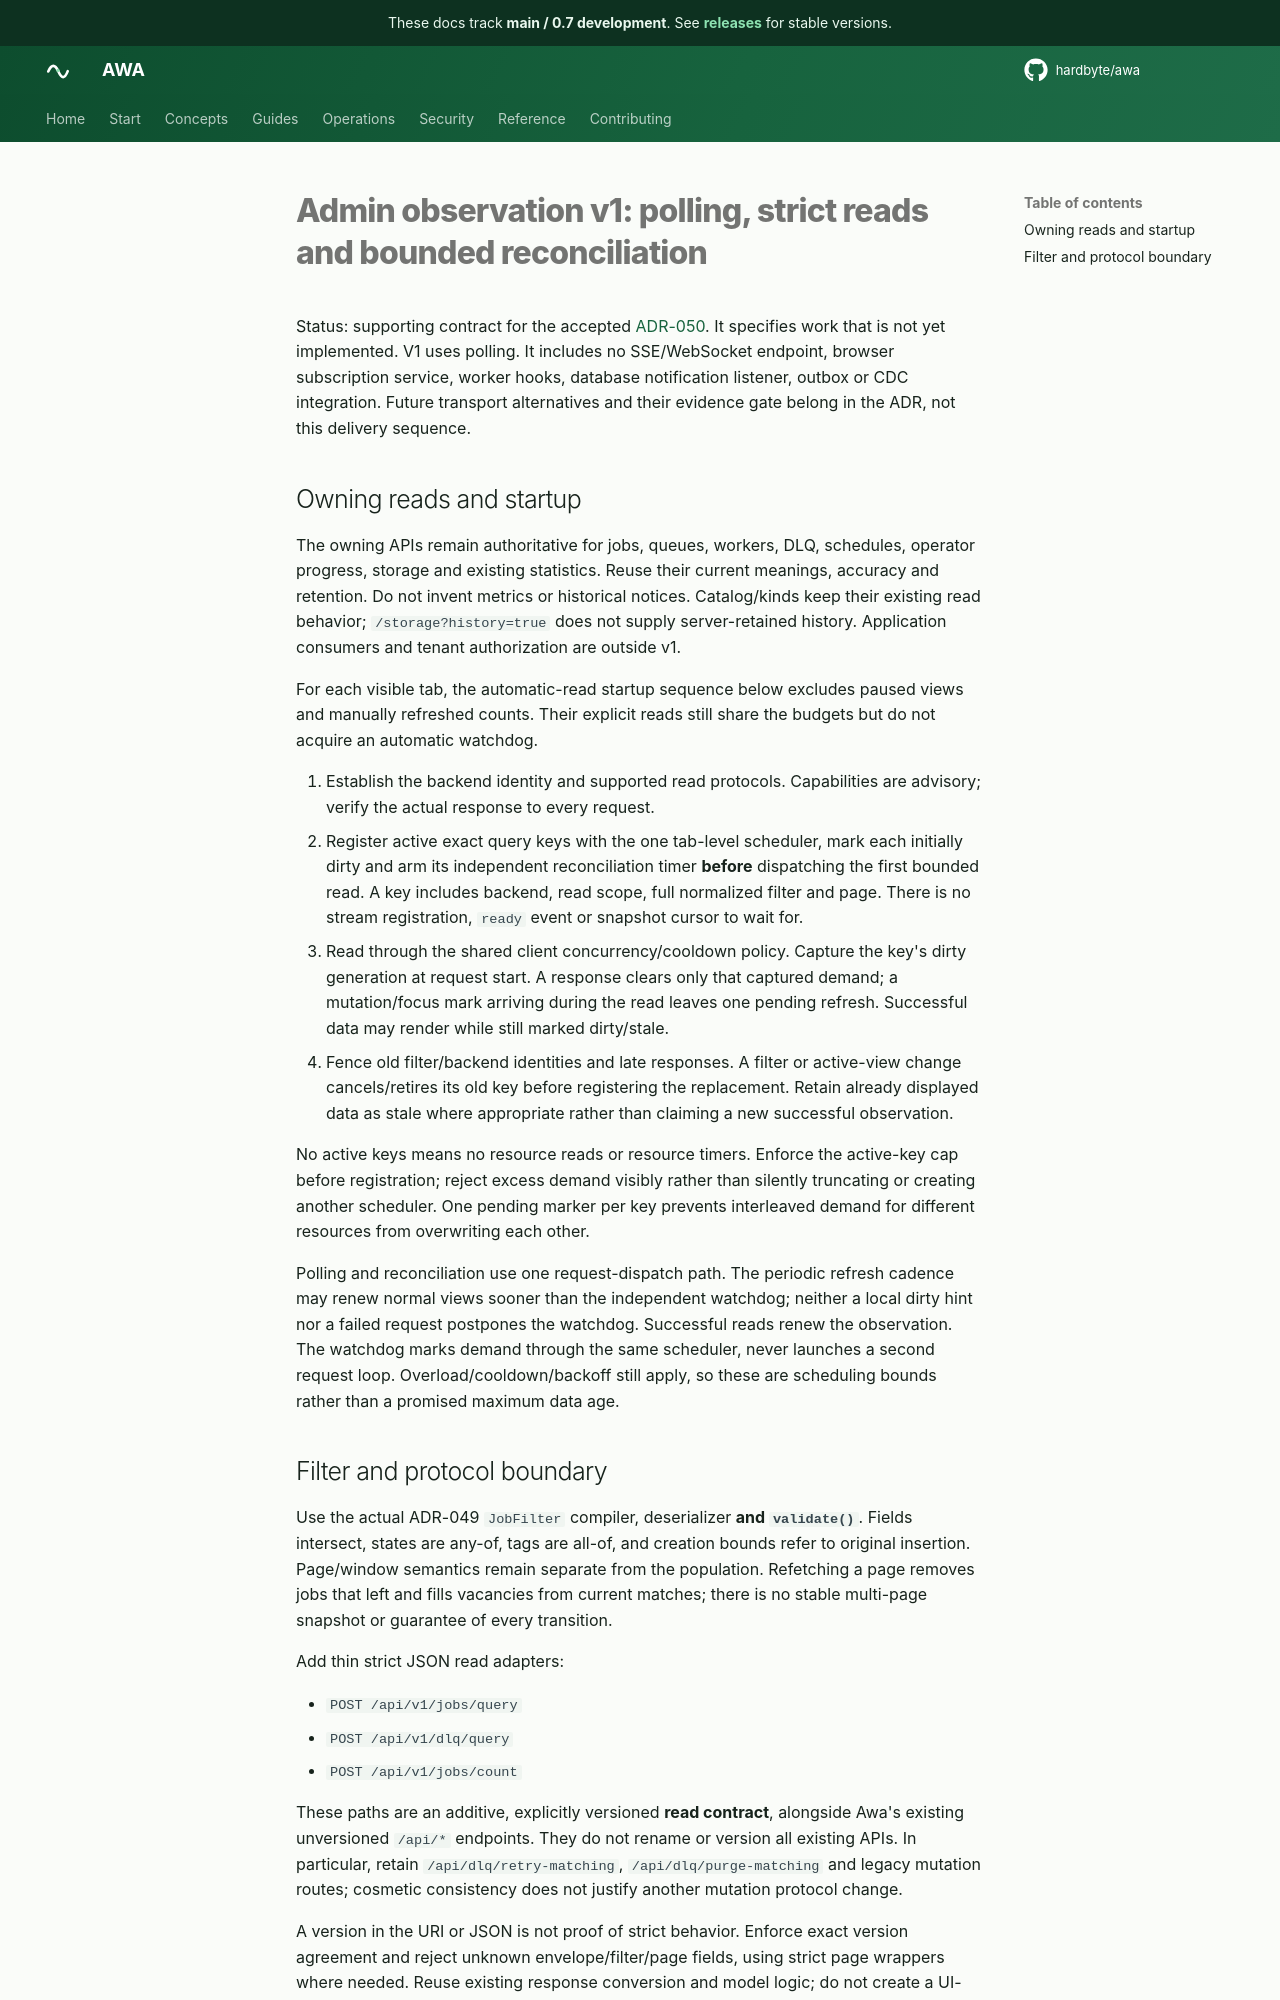

repository: hardbyte/awa · page: pr-preview/pr-896/design/admin-observation-v1/index.html · generator: mkdocs

# Admin observation v1: polling, strict reads and bounded reconciliation

Status: supporting contract for the accepted
[ADR-050](../adr/050-admin-view-observation.md). It specifies work that is not
yet implemented. V1 uses polling. It includes no
SSE/WebSocket endpoint, browser subscription service, worker hooks, database
notification listener, outbox or CDC integration. Future transport alternatives
and their evidence gate belong in the ADR, not this delivery sequence.

## Owning reads and startup

The owning APIs remain authoritative for jobs, queues, workers, DLQ, schedules,
operator progress, storage and existing statistics. Reuse their current meanings,
accuracy and retention. Do not invent metrics or historical notices. Catalog/kinds
keep their existing read behavior; `/storage?history=true` does not supply
server-retained history. Application consumers and tenant authorization are
outside v1.

For each visible tab, the automatic-read startup sequence below excludes
paused views and manually refreshed counts. Their explicit reads still share
the budgets but do not acquire an automatic watchdog.

1. Establish the backend identity and supported read protocols. Capabilities are
   advisory; verify the actual response to every request.
2. Register active exact query keys with the one tab-level scheduler, mark each
   initially dirty and arm its independent reconciliation timer **before**
   dispatching the first bounded read. A key includes backend, read scope, full
   normalized filter and page. There is no stream registration, `ready` event or
   snapshot cursor to wait for.
3. Read through the shared client concurrency/cooldown policy. Capture the key's
   dirty generation at request start. A response clears only that captured
   demand; a mutation/focus mark arriving during the read leaves one pending
   refresh. Successful data may render while still marked dirty/stale.
4. Fence old filter/backend identities and late responses. A filter or active-view
   change cancels/retires its old key before registering the replacement. Retain
   already displayed data as stale where appropriate rather than claiming a new
   successful observation.

No active keys means no resource reads or resource timers. Enforce the active-key
cap before registration; reject excess demand visibly rather than silently
truncating or creating another scheduler. One pending marker per key prevents
interleaved demand for different resources from overwriting each other.

Polling and reconciliation use one request-dispatch path. The periodic refresh
cadence may renew normal views sooner than the independent watchdog; neither a
local dirty hint nor a failed request postpones the watchdog. Successful reads
renew the observation. The watchdog marks demand through the same scheduler,
never launches a second request loop. Overload/cooldown/backoff still apply, so
these are scheduling bounds rather than a promised maximum data age.
